Labelled photos from "augmented", an image-classification folder in AtulV2/Industrial_Surface_Defect_Classification. The possible labels are: crazing, inclusion, pitted surface, rolled-in scale, scratches.

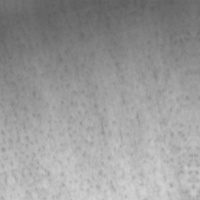
Label: pitted surface

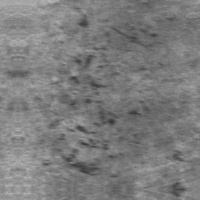
Label: rolled-in scale

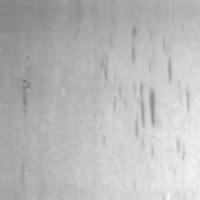
Label: inclusion

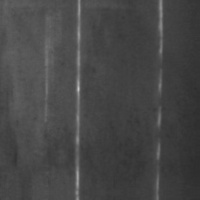
Label: scratches

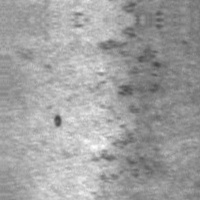
Label: rolled-in scale

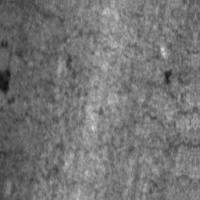
Label: crazing
